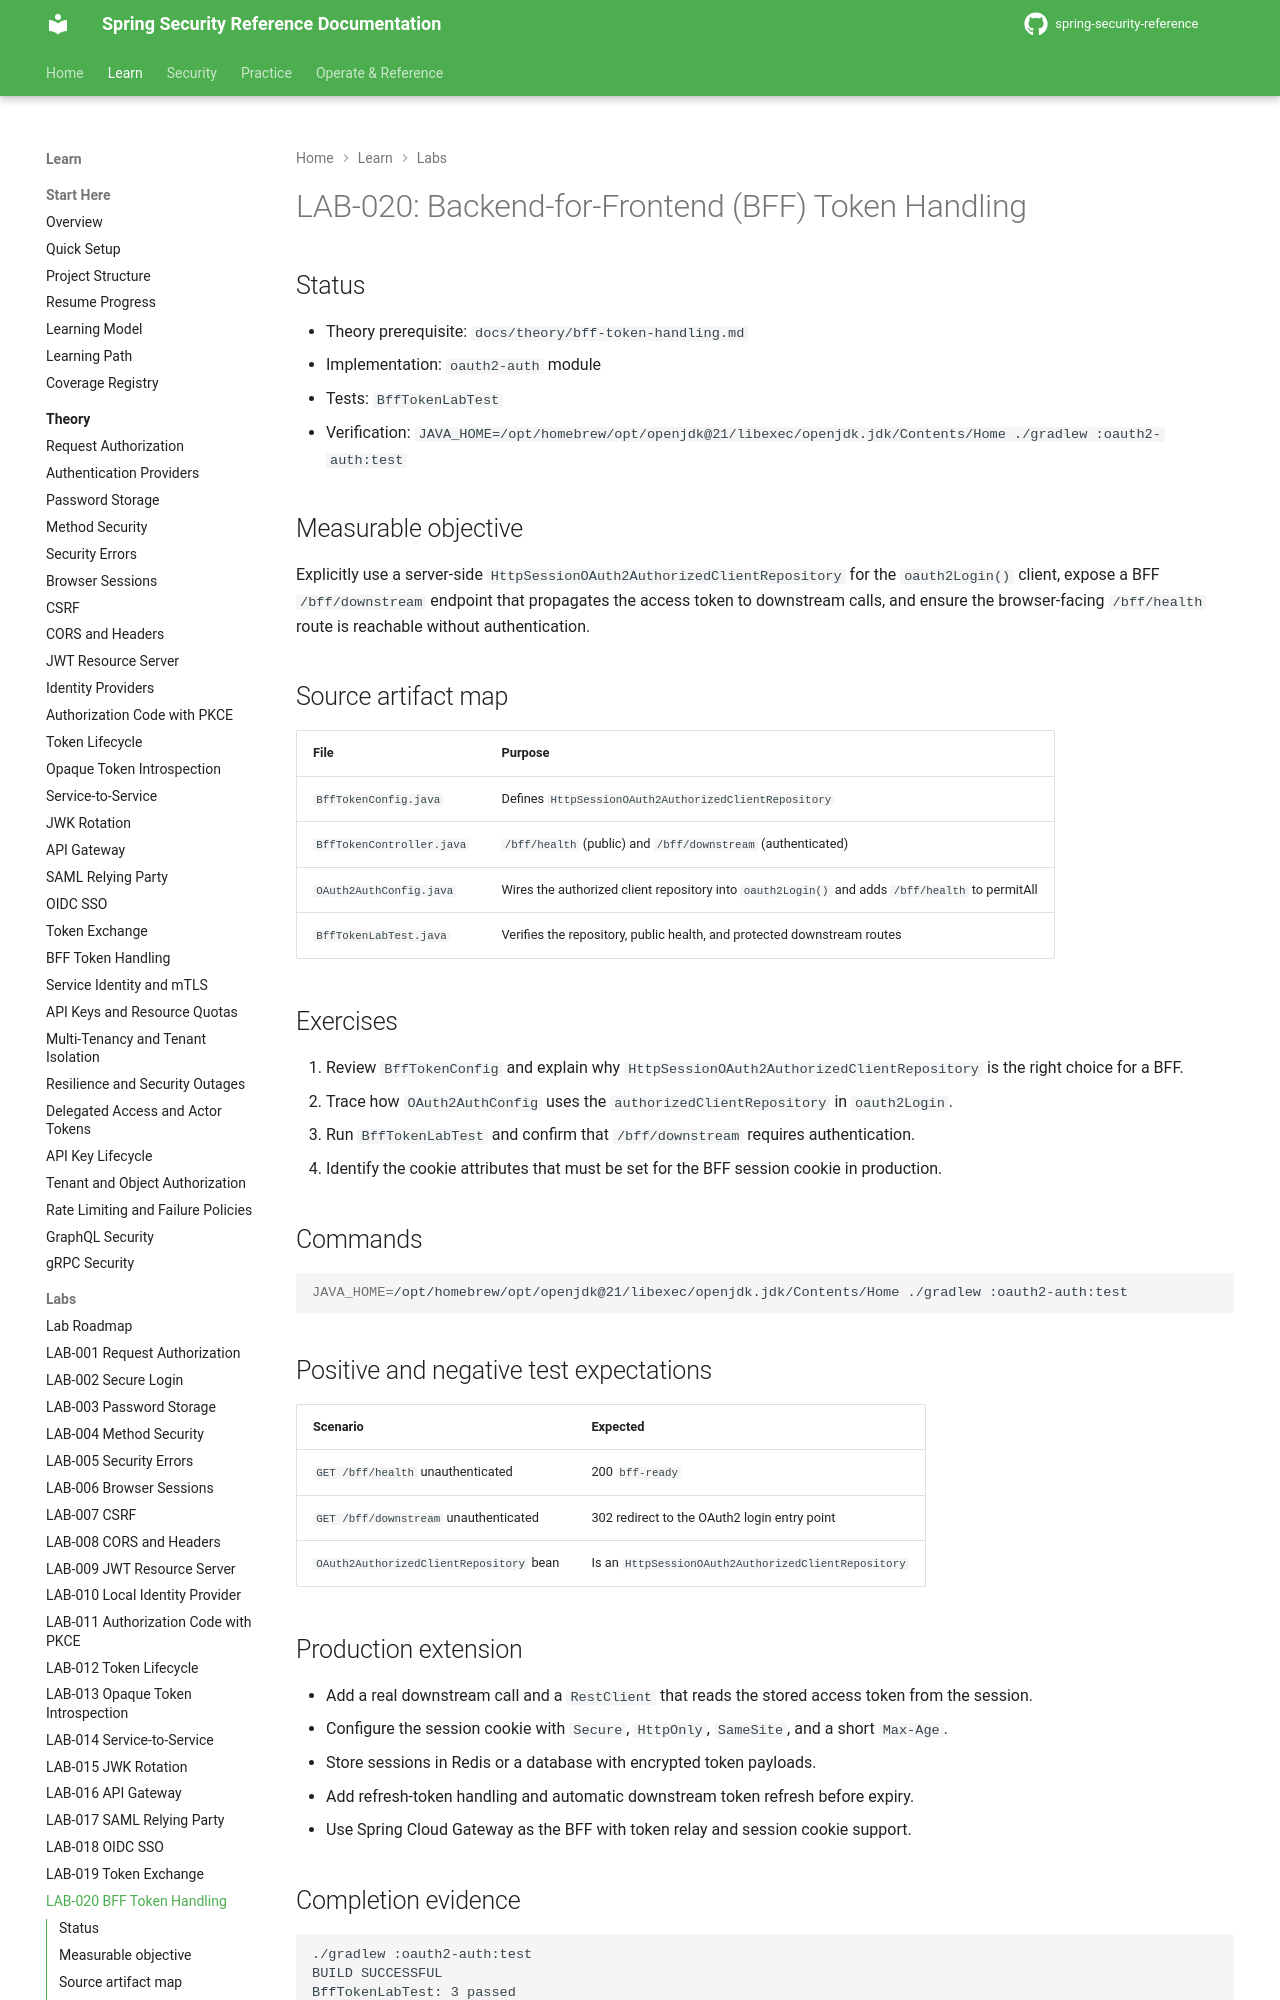

repository: nitinkc/spring-security-reference · page: tutorials/lab-020-bff-token-handling/index.html · generator: mkdocs

# LAB-020: Backend-for-Frontend (BFF) Token Handling

## Status

- Theory prerequisite: `docs/theory/bff-token-handling.md`
- Implementation: `oauth2-auth` module
- Tests: `BffTokenLabTest`
- Verification: `JAVA_HOME=/opt/homebrew/opt/openjdk@21/libexec/openjdk.jdk/Contents/Home ./gradlew :oauth2-auth:test`

## Measurable objective

Explicitly use a server-side `HttpSessionOAuth2AuthorizedClientRepository` for the `oauth2Login()` client, expose a BFF `/bff/downstream` endpoint that propagates the access token to downstream calls, and ensure the browser-facing `/bff/health` route is reachable without authentication.

## Source artifact map

| File | Purpose |
|---|---|
| `BffTokenConfig.java` | Defines `HttpSessionOAuth2AuthorizedClientRepository` |
| `BffTokenController.java` | `/bff/health` (public) and `/bff/downstream` (authenticated) |
| `OAuth2AuthConfig.java` | Wires the authorized client repository into `oauth2Login()` and adds `/bff/health` to permitAll |
| `BffTokenLabTest.java` | Verifies the repository, public health, and protected downstream routes |

## Exercises

1. Review `BffTokenConfig` and explain why `HttpSessionOAuth2AuthorizedClientRepository` is the right choice for a BFF.
2. Trace how `OAuth2AuthConfig` uses the `authorizedClientRepository` in `oauth2Login`.
3. Run `BffTokenLabTest` and confirm that `/bff/downstream` requires authentication.
4. Identify the cookie attributes that must be set for the BFF session cookie in production.

## Commands

```bash
JAVA_HOME=/opt/homebrew/opt/openjdk@21/libexec/openjdk.jdk/Contents/Home ./gradlew :oauth2-auth:test
```
